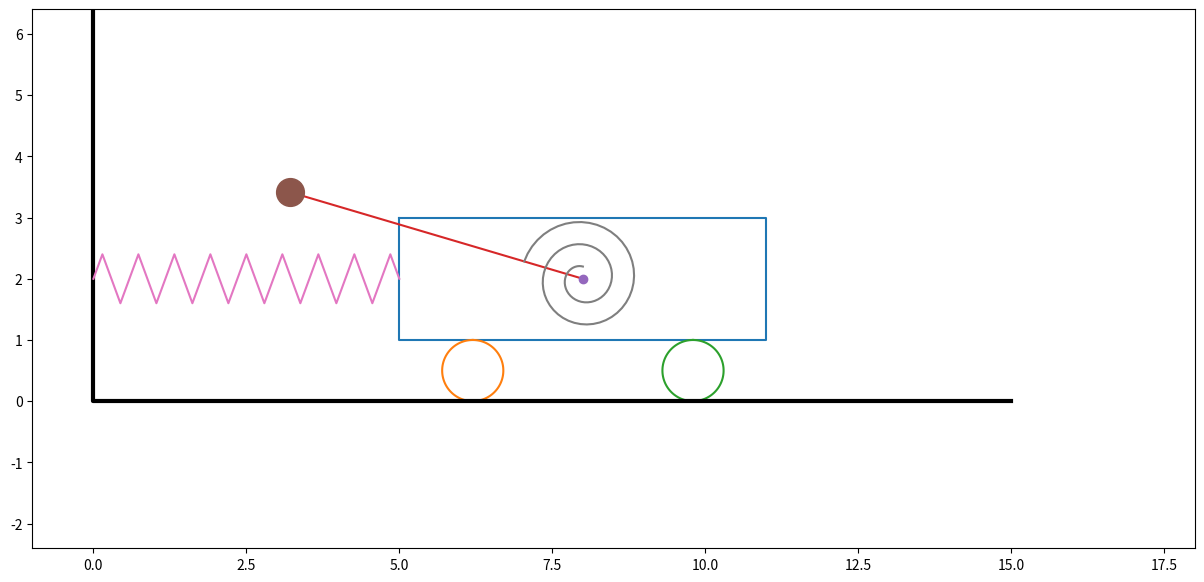

Source code (Python):
import numpy as np
import matplotlib.pyplot as plt
from matplotlib.animation import FuncAnimation
import math

Steps = 1001
t_fin = 20
t = np.linspace(0, t_fin, Steps)

x = np.cos(0.2*t) + 3*np.sin(1.8*t)
phi = 2*np.sin(1.7*t) + 5*np.cos(1.2*t)

SprX_0 = 4
BoxX = 6
BoxY = 2
WheelR = 0.5
l = 5

X_A = SprX_0 + x + BoxX/2
Y_A = 2*WheelR + BoxY/2

X_B = X_A + l*np.sin(phi)
Y_B = Y_A + l*np.cos(phi)

X_Box = np.array([-BoxX/2, BoxX/2, BoxX/2, -BoxX/2, -BoxX/2])
Y_Box = np.array([BoxY/2, BoxY/2, -BoxY/2, -BoxY/2, BoxY/2])

psi = np.linspace(0, 2*math.pi, 100)
X_Wheel = WheelR*np.sin(psi)
Y_Wheel = WheelR*np.cos(psi)

X_C1 = SprX_0 + x + BoxX/5
Y_C1 = WheelR
X_C2 = SprX_0 + x + 4*BoxX/5
Y_C2 = WheelR

X_Ground = [0, 0, 15]
Y_Ground = [7, 0, 0]

K = 19
Sh = 0.4
b = 1/(K-2)
X_Spr = np.zeros(K)
Y_Spr = np.zeros(K)
X_Spr[0] = 0
Y_Spr[0] = 0
X_Spr[K-1] = 1
Y_Spr[K-1] = 0
for i in range(K-2):
    X_Spr[i+1] = b*((i+1) - 1/2)
    Y_Spr[i+1] = Sh*(-1)**i

L_Spr = x + SprX_0

Nv = 3
R1 = 0.2
R2 = 1
thetta = np.linspace(0, Nv*2*math.pi-phi[0], 100)
X_SpiralSpr = -(R1 + thetta*(R2-R1)/thetta[-1])*np.sin(thetta)
Y_SpiralSpr = (R1 + thetta*(R2-R1)/thetta[-1])*np.cos(thetta)

fig = plt.figure(figsize=[15, 7])
ax = fig.add_subplot(1, 1, 1)
ax.axis('equal')
ax.set(xlim=[-1, 18], ylim=[-6, 10])

Drawed_Box = ax.plot(X_Box + X_A[0], Y_Box + Y_A)[0]

Drawed_Wheel1 = ax.plot(X_Wheel+X_C1[0], Y_Wheel+Y_C1)[0]
Drawed_Wheel2 = ax.plot(X_Wheel+X_C2[0], Y_Wheel+Y_C2)[0]

Drawed_AB = ax.plot([X_A[0], X_B[0]], [Y_A, Y_B[0]])[0]

Point_A = ax.plot(X_A[0], Y_A, marker='o')[0]
Point_B = ax.plot(X_B[0], Y_B[0], marker='o', markersize=20)[0]

ax.plot(X_Ground, Y_Ground, color='Black', linewidth=3)

Drawed_Spring = ax.plot(X_Spr*L_Spr[0], Y_Spr+Y_A)[0]

Drawed_SpiralSpring = ax.plot(X_SpiralSpr+X_A[0], Y_SpiralSpr+Y_A)[0]

def anima(i):
    Drawed_Box.set_data(X_Box + X_A[i], Y_Box + Y_A)
    Drawed_Wheel1.set_data(X_Wheel+X_C1[i], Y_Wheel+Y_C1)
    Drawed_Wheel2.set_data(X_Wheel+X_C2[i], Y_Wheel+Y_C2)
    Drawed_AB.set_data([X_A[i], X_B[i]], [Y_A, Y_B[i]])
    Point_A.set_data(X_A[i], Y_A)
    Point_B.set_data(X_B[i], Y_B[i])
    Drawed_Spring.set_data(X_Spr*L_Spr[i], Y_Spr+Y_A)
    thetta = np.linspace(0, Nv * 2 * math.pi - phi[i], 100)
    X_SpiralSpr = -(R1 + thetta * (R2 - R1) / thetta[-1]) * np.sin(thetta)
    Y_SpiralSpr = (R1 + thetta * (R2 - R1) / thetta[-1]) * np.cos(thetta)
    Drawed_SpiralSpring.set_data(X_SpiralSpr+X_A[i], Y_SpiralSpr+Y_A)
    return [Drawed_Box, Drawed_Wheel1, Drawed_Wheel2, Drawed_AB, Point_A, Point_B, Drawed_Spring, Drawed_SpiralSpring]

anim = FuncAnimation(fig, anima, frames=len(t), interval=10, repeat=False)

plt.show()